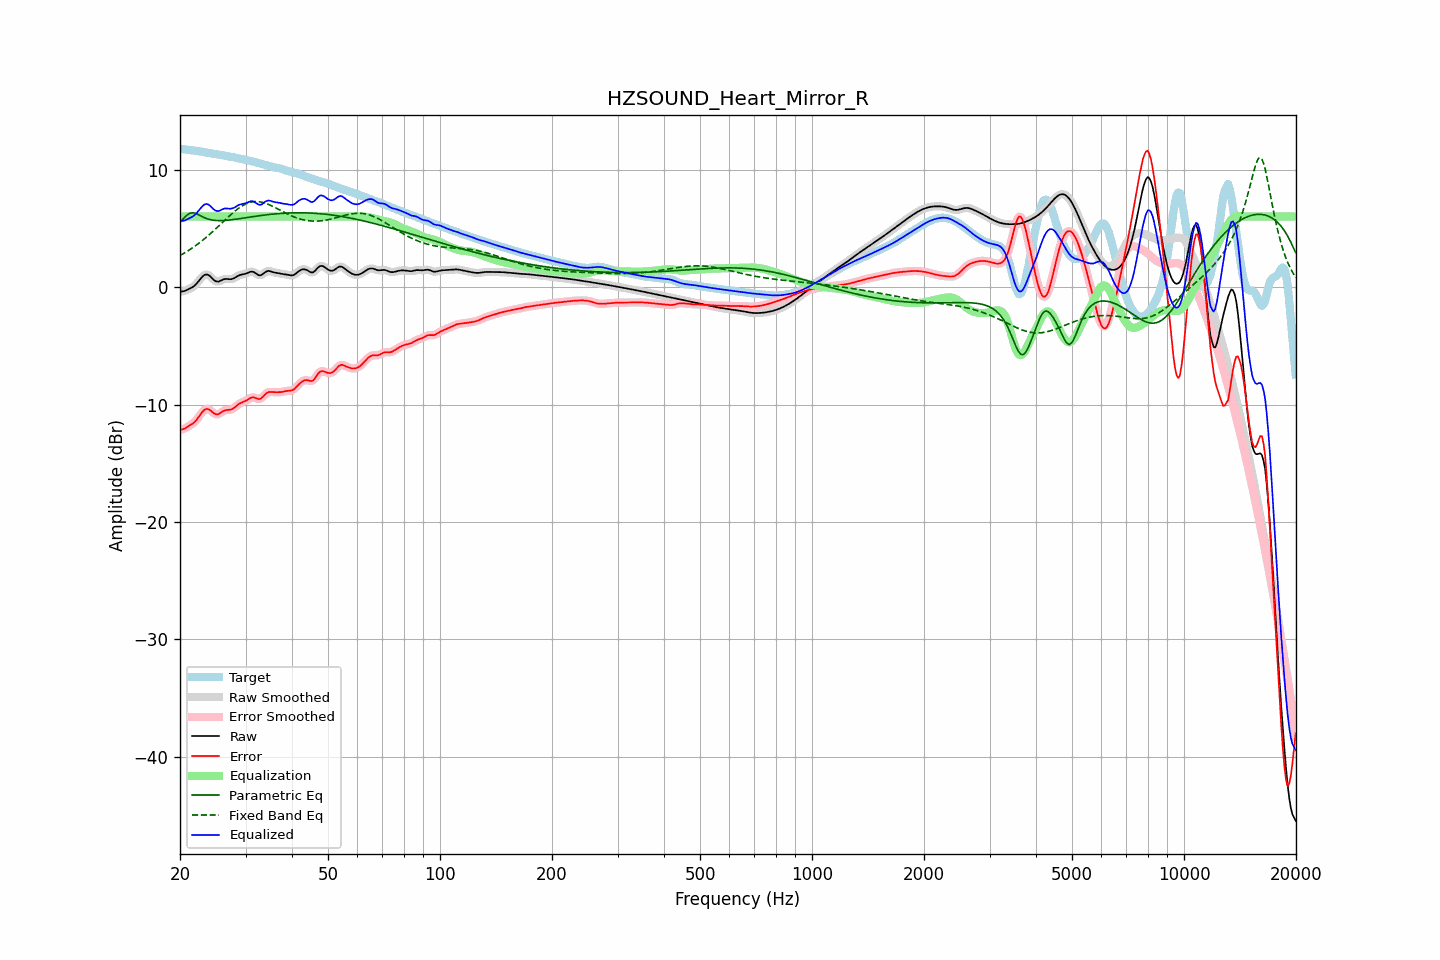

The data file committed next to this chart (first rows):
frequency, raw, error, smoothed, error_smoothed, equalization, parametric_eq, fixed_band_eq, equalized_raw, equalized_smoothed, target
20.00, -0.41, -12.18, -0.41, -12.17, 6.00, 5.50, 2.69, 5.59, 5.59, 11.77
20.20, -0.38, -12.13, -0.39, -12.14, 6.00, 5.66, 2.76, 5.62, 5.61, 11.75
20.40, -0.36, -12.09, -0.36, -12.09, 6.00, 5.81, 2.84, 5.64, 5.64, 11.73
20.61, -0.33, -12.04, -0.32, -12.03, 6.00, 5.95, 2.92, 5.67, 5.68, 11.71
20.81, -0.27, -11.96, -0.27, -11.96, 6.00, 6.09, 3.00, 5.73, 5.73, 11.69
21.02, -0.20, -11.87, -0.21, -11.88, 6.00, 6.18, 3.09, 5.80, 5.79, 11.67
21.23, -0.14, -11.79, -0.14, -11.79, 6.00, 6.27, 3.18, 5.86, 5.86, 11.66
21.44, -0.07, -11.71, -0.07, -11.71, 6.00, 6.30, 3.27, 5.93, 5.93, 11.64
21.66, 0.02, -11.61, 0.01, -11.61, 6.00, 6.33, 3.36, 6.02, 6.01, 11.63
21.87, 0.11, -11.50, 0.12, -11.50, 6.00, 6.29, 3.46, 6.11, 6.12, 11.61
22.09, 0.24, -11.35, 0.25, -11.35, 6.00, 6.26, 3.55, 6.24, 6.25, 11.60
22.31, 0.40, -11.18, 0.40, -11.18, 6.00, 6.20, 3.65, 6.40, 6.40, 11.58
22.54, 0.57, -10.99, 0.57, -10.99, 6.00, 6.13, 3.76, 6.57, 6.57, 11.56
22.76, 0.74, -10.79, 0.74, -10.79, 6.00, 6.06, 3.86, 6.74, 6.74, 11.54
22.99, 0.90, -10.61, 0.89, -10.62, 6.00, 5.98, 3.97, 6.90, 6.89, 11.51
23.22, 1.01, -10.47, 1.01, -10.48, 6.00, 5.92, 4.08, 7.01, 7.01, 11.48
23.45, 1.06, -10.39, 1.06, -10.40, 6.00, 5.86, 4.20, 7.06, 7.06, 11.46
23.69, 1.06, -10.37, 1.06, -10.38, 6.00, 5.81, 4.31, 7.06, 7.06, 11.43
23.92, 0.99, -10.42, 0.99, -10.42, 6.00, 5.76, 4.43, 6.99, 6.99, 11.41
24.16, 0.89, -10.51, 0.88, -10.51, 6.00, 5.73, 4.55, 6.89, 6.88, 11.39
24.40, 0.75, -10.62, 0.75, -10.62, 6.00, 5.70, 4.68, 6.75, 6.75, 11.37
24.65, 0.61, -10.74, 0.62, -10.73, 6.00, 5.68, 4.80, 6.61, 6.62, 11.35
24.89, 0.51, -10.82, 0.52, -10.81, 6.00, 5.67, 4.93, 6.51, 6.52, 11.33
25.14, 0.47, -10.84, 0.47, -10.84, 6.00, 5.66, 5.05, 6.47, 6.47, 11.31
25.39, 0.46, -10.82, 0.47, -10.81, 6.00, 5.65, 5.18, 6.46, 6.47, 11.28
25.65, 0.52, -10.73, 0.52, -10.74, 6.00, 5.65, 5.31, 6.52, 6.52, 11.26
25.91, 0.59, -10.64, 0.59, -10.65, 6.00, 5.65, 5.44, 6.59, 6.59, 11.23
26.16, 0.65, -10.55, 0.65, -10.56, 6.00, 5.66, 5.57, 6.65, 6.65, 11.21
26.43, 0.69, -10.50, 0.68, -10.50, 6.00, 5.67, 5.70, 6.69, 6.68, 11.18
26.69, 0.69, -10.47, 0.69, -10.47, 6.00, 5.68, 5.83, 6.69, 6.69, 11.16
26.96, 0.68, -10.45, 0.68, -10.46, 6.00, 5.69, 5.96, 6.68, 6.68, 11.14
27.23, 0.67, -10.45, 0.67, -10.44, 6.00, 5.71, 6.09, 6.67, 6.67, 11.11
27.50, 0.67, -10.41, 0.68, -10.41, 6.00, 5.72, 6.21, 6.67, 6.68, 11.08
27.77, 0.71, -10.34, 0.72, -10.34, 6.00, 5.74, 6.33, 6.71, 6.72, 11.06
28.05, 0.78, -10.25, 0.78, -10.24, 6.00, 5.76, 6.45, 6.78, 6.78, 11.03
28.33, 0.87, -10.13, 0.86, -10.13, 6.00, 5.78, 6.55, 6.87, 6.86, 11.00
28.62, 0.95, -10.02, 0.94, -10.02, 6.00, 5.80, 6.66, 6.95, 6.94, 10.97
28.90, 1.01, -9.92, 1.01, -9.93, 6.00, 5.82, 6.76, 7.01, 7.01, 10.93
29.19, 1.05, -9.85, 1.05, -9.85, 6.00, 5.84, 6.85, 7.05, 7.05, 10.90
29.48, 1.08, -9.79, 1.08, -9.79, 6.00, 5.86, 6.93, 7.08, 7.08, 10.87
29.78, 1.10, -9.74, 1.10, -9.74, 6.00, 5.88, 7.01, 7.10, 7.10, 10.84
30.08, 1.14, -9.68, 1.14, -9.67, 6.00, 5.90, 7.08, 7.14, 7.14, 10.81
30.38, 1.19, -9.60, 1.20, -9.59, 6.00, 5.92, 7.14, 7.19, 7.20, 10.79
30.68, 1.26, -9.50, 1.26, -9.51, 6.00, 5.94, 7.18, 7.26, 7.26, 10.76
30.99, 1.30, -9.43, 1.30, -9.43, 6.00, 5.96, 7.22, 7.30, 7.30, 10.73
31.30, 1.31, -9.39, 1.30, -9.40, 6.00, 5.99, 7.25, 7.31, 7.30, 10.70
31.61, 1.27, -9.39, 1.26, -9.40, 6.00, 6.01, 7.27, 7.27, 7.26, 10.66
31.93, 1.18, -9.44, 1.18, -9.45, 6.00, 6.03, 7.28, 7.18, 7.18, 10.63
32.24, 1.09, -9.50, 1.09, -9.50, 6.00, 6.05, 7.28, 7.09, 7.09, 10.59
32.57, 1.01, -9.54, 1.02, -9.53, 6.00, 6.06, 7.26, 7.01, 7.02, 10.55
32.89, 1.00, -9.51, 1.01, -9.50, 6.00, 6.08, 7.25, 7.00, 7.01, 10.51
33.22, 1.06, -9.42, 1.06, -9.41, 6.00, 6.10, 7.22, 7.06, 7.06, 10.48
33.55, 1.16, -9.28, 1.16, -9.28, 6.00, 6.12, 7.18, 7.16, 7.16, 10.44
33.89, 1.27, -9.13, 1.26, -9.14, 6.00, 6.14, 7.14, 7.27, 7.26, 10.40
34.23, 1.34, -9.02, 1.33, -9.03, 6.00, 6.15, 7.09, 7.34, 7.33, 10.36
34.57, 1.37, -8.95, 1.36, -8.96, 6.00, 6.17, 7.03, 7.37, 7.36, 10.32
34.92, 1.35, -8.93, 1.35, -8.93, 6.00, 6.18, 6.97, 7.35, 7.35, 10.28
35.27, 1.31, -8.94, 1.31, -8.93, 6.00, 6.20, 6.91, 7.31, 7.31, 10.24
35.62, 1.26, -8.95, 1.27, -8.95, 6.00, 6.21, 6.84, 7.26, 7.27, 10.21
35.97, 1.23, -8.96, 1.23, -8.95, 6.00, 6.22, 6.77, 7.23, 7.23, 10.18
... 635 more rows
